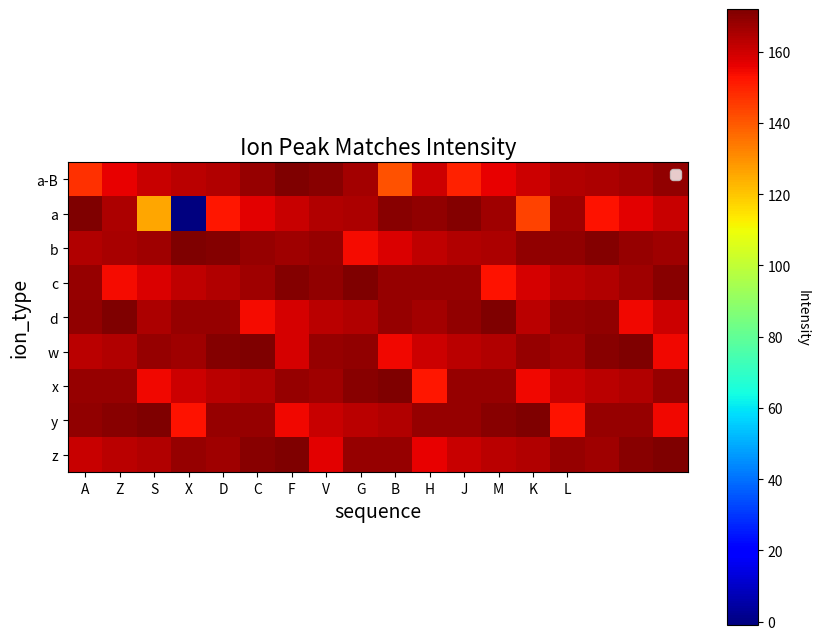

Here is the Python script that generated this plot:
import numpy as np
from matplotlib import pyplot as plt

param_grid = {'bm25_k': np.arange(0.3, 2.1, 0.1).tolist(),
              'bm25_t': np.arange(0.5, 5.6, 0.5).tolist()}

matrix = [[147, 156, 161, 163, 164, 168, 172, 170, 166, 141, 160, 150, 156, 160, 164, 165, 166, 169],
          [172, 165, 126, -1, 152, 157, 161, 164, 165, 170, 169, 171, 167, 144, 167, 153, 157, 161],
          [164, 165.5, 167, 172, 171, 168, 167, 168, 154, 158, 162, 164, 165, 169, 169, 171, 168, 167],
          [168, 154, 158, 162, 164, 167, 171, 169, 172, 168, 168, 168, 153, 159, 163, 164, 167, 170],
          [169, 172, 165, 168, 168, 154, 159, 163, 164, 168, 166, 169, 172, 163, 168, 169, 155, 160],
          [163, 164, 168, 167, 170.666, 172, 159, 168, 169, 155, 160, 163, 164, 168, 166, 170, 172, 155],
          [168, 168, 155, 160, 163, 164, 168, 167, 170, 172, 152, 168, 168, 155, 161, 163, 164, 168],
          [169, 170, 172, 153, 168, 168, 155, 161, 163, 164, 168, 168, 170, 172, 153, 168, 168, 155],
          [161, 163, 164, 168, 167, 170, 172, 157, 168, 168, 156, 161, 163, 164, 168, 167, 170, 172]]
# 绘制热图展示网格搜索结果
fig, ax = plt.subplots(figsize=(10, 8))
im = ax.imshow(matrix, cmap='jet')

seq="AZSXDCFVGBHJMKL"
# print(seq.split(""))
# 添加坐标轴和标题
ax.set_xticks(np.arange(len(seq)))
# 等间距设置刻度标签
ax.set_xticklabels([str(c) for c in seq])
ax.set_yticks(np.arange(9))
ax.set_yticklabels(['a-B', 'a', 'b', 'c', 'd', 'w', 'x', 'y', 'z'])
ax.set_xlabel('sequence', fontsize=14)
ax.set_ylabel('ion_type', fontsize=14)
ax.set_title('Ion Peak Matches Intensity', fontsize=16)

# 添加颜色条
cbar = ax.figure.colorbar(im, ax=ax)
cbar.ax.set_ylabel('Intensity', rotation=-90, va='bottom')

# # 在热图上标注最佳参数组合的位置
# best_bm25_k, best_bm25_t = best_params
# a = np.where(np.array(param_grid['bm25_k']) == best_bm25_k)
# b = np.where(np.array(param_grid['bm25_t']) == best_bm25_t)
# best_i, best_j = a[0][0], b[0][0]
# ax.scatter(best_j, best_i, marker='*', color='white', s=100, linewidths=1, edgecolors='red', label='Best Parameters')
ax.legend()

plt.show()
